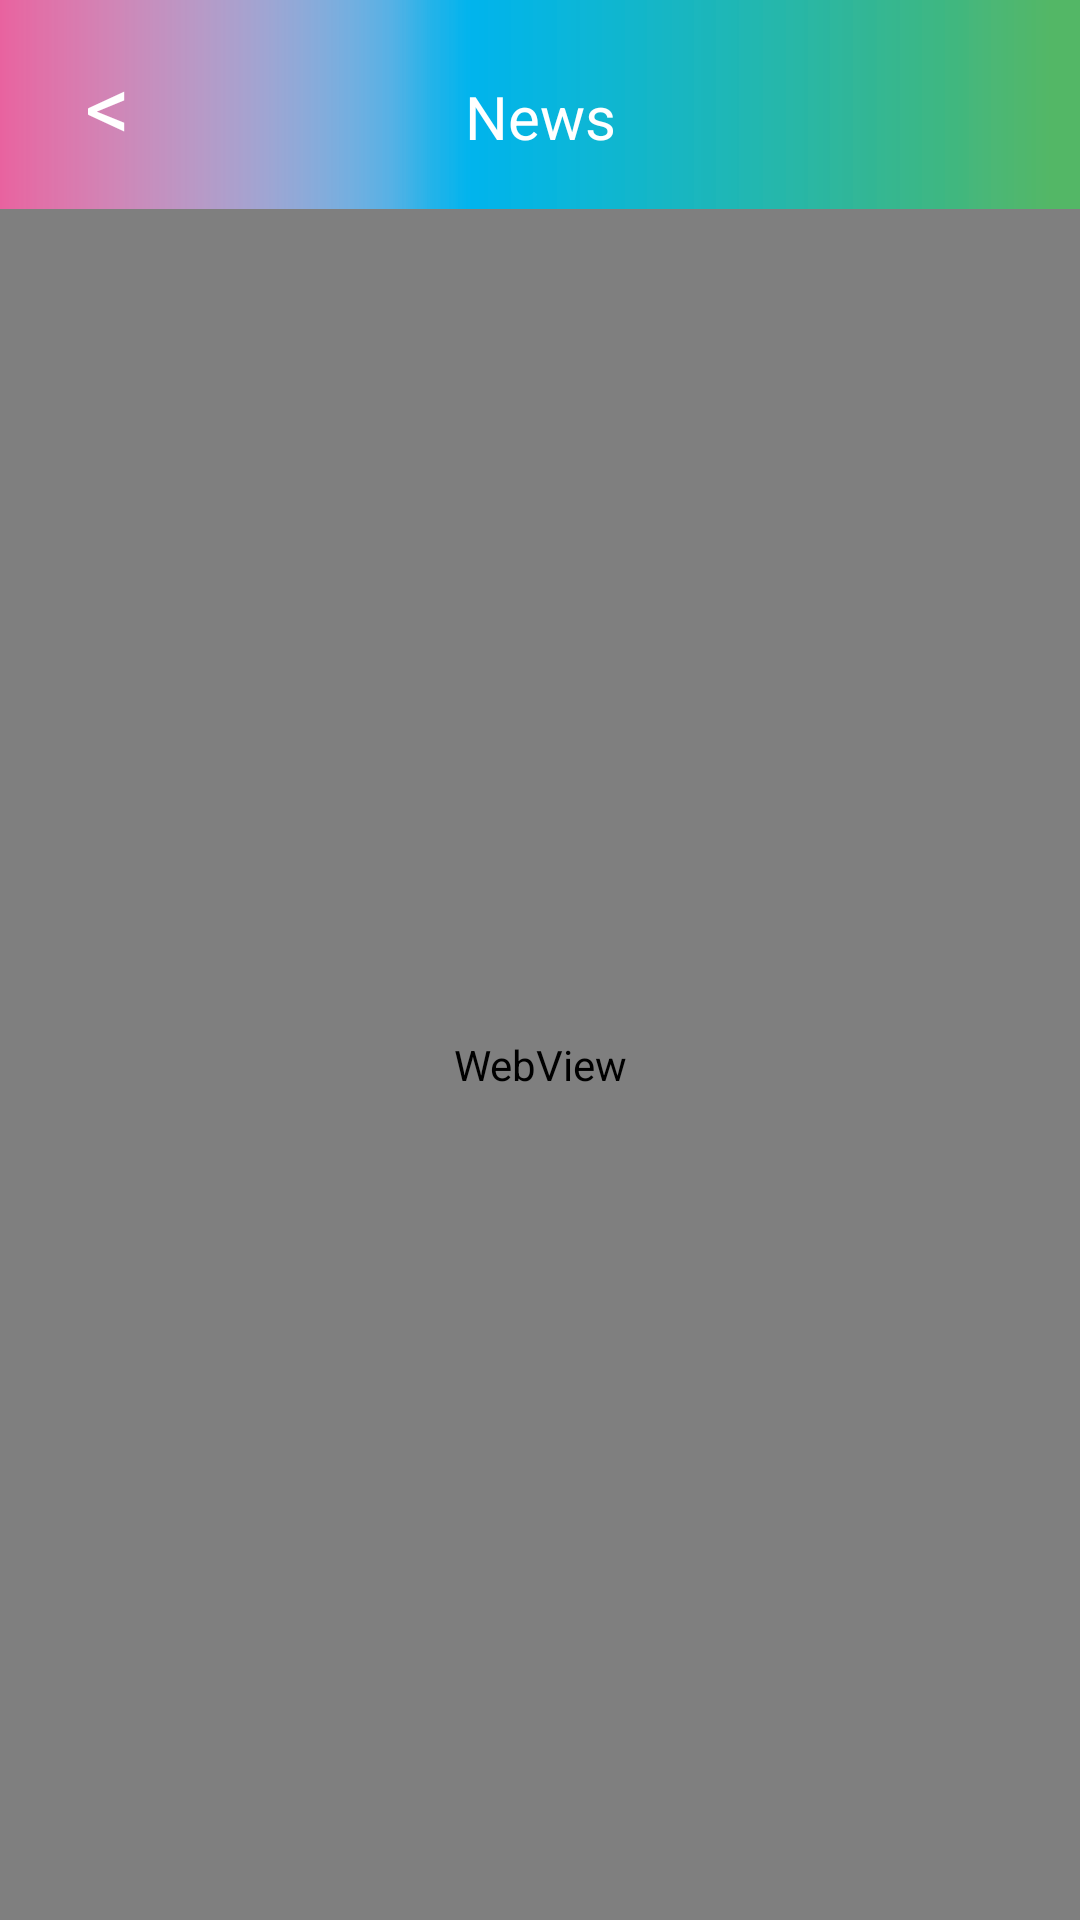

Layout XML and referenced resources for this Android screen:
<!-- AndroidManifest.xml: activity theme android:Theme.NoTitleBar -->
<!-- res/layout/activity_news_photo.xml -->
<FrameLayout xmlns:android="http://schemas.android.com/apk/res/android"
    xmlns:tools="http://schemas.android.com/tools"
    android:layout_width="match_parent"
    android:layout_height="match_parent"
    android:background="#FFFFFFFF" >
    <LinearLayout 
        android:layout_width="match_parent"
        android:layout_height="match_parent"
        android:orientation="vertical">
        <LinearLayout
            android:layout_width="match_parent"
            android:layout_height="0dp"
            android:layout_weight="0.1" 
            android:background="@drawable/head_bar_bg"
            android:orientation="horizontal" >
      
			<Button 
                android:id="@+id/back_btn"
                android:layout_height="match_parent"
                android:layout_width="0dp"
                android:layout_weight="0.2"
                android:textSize="30dp"
                android:text="&lt;"
                android:textColor="#FFFFFFFF"
                android:background="#00000000" >
            </Button>
             <TextView android:text="@string/news_header_text"
                 android:textSize="20dp"
                 android:textColor="#FFFFFFFF"
                 android:gravity="center"
                 android:layout_height="wrap_content"
                 android:layout_width="0dp"
                 android:layout_weight="0.6"
                 android:background="#00000000"
                                  
                 />
            <Button 
                android:layout_height="match_parent"
                android:layout_width="0dp"
                android:layout_weight="0.2"
                android:background="#00000000" >
            </Button>
            
        </LinearLayout>
        <LinearLayout
            android:layout_width="match_parent"
            android:layout_height="0dp"
            android:layout_weight="0.815" 
            >
            <WebView android:id="@+id/photo_detail_webview"
                android:layout_width="match_parent" 
                android:layout_height="match_parent"
                />
                

             
        </LinearLayout>	
	</LinearLayout> 
</FrameLayout>
<!-- resources referenced by this layout -->
<resources>
  <!-- drawable head_bar_bg: png bitmap (drawable-hdpi, 2254 bytes) -->
  <string name="news_header_text">News </string>
</resources>
